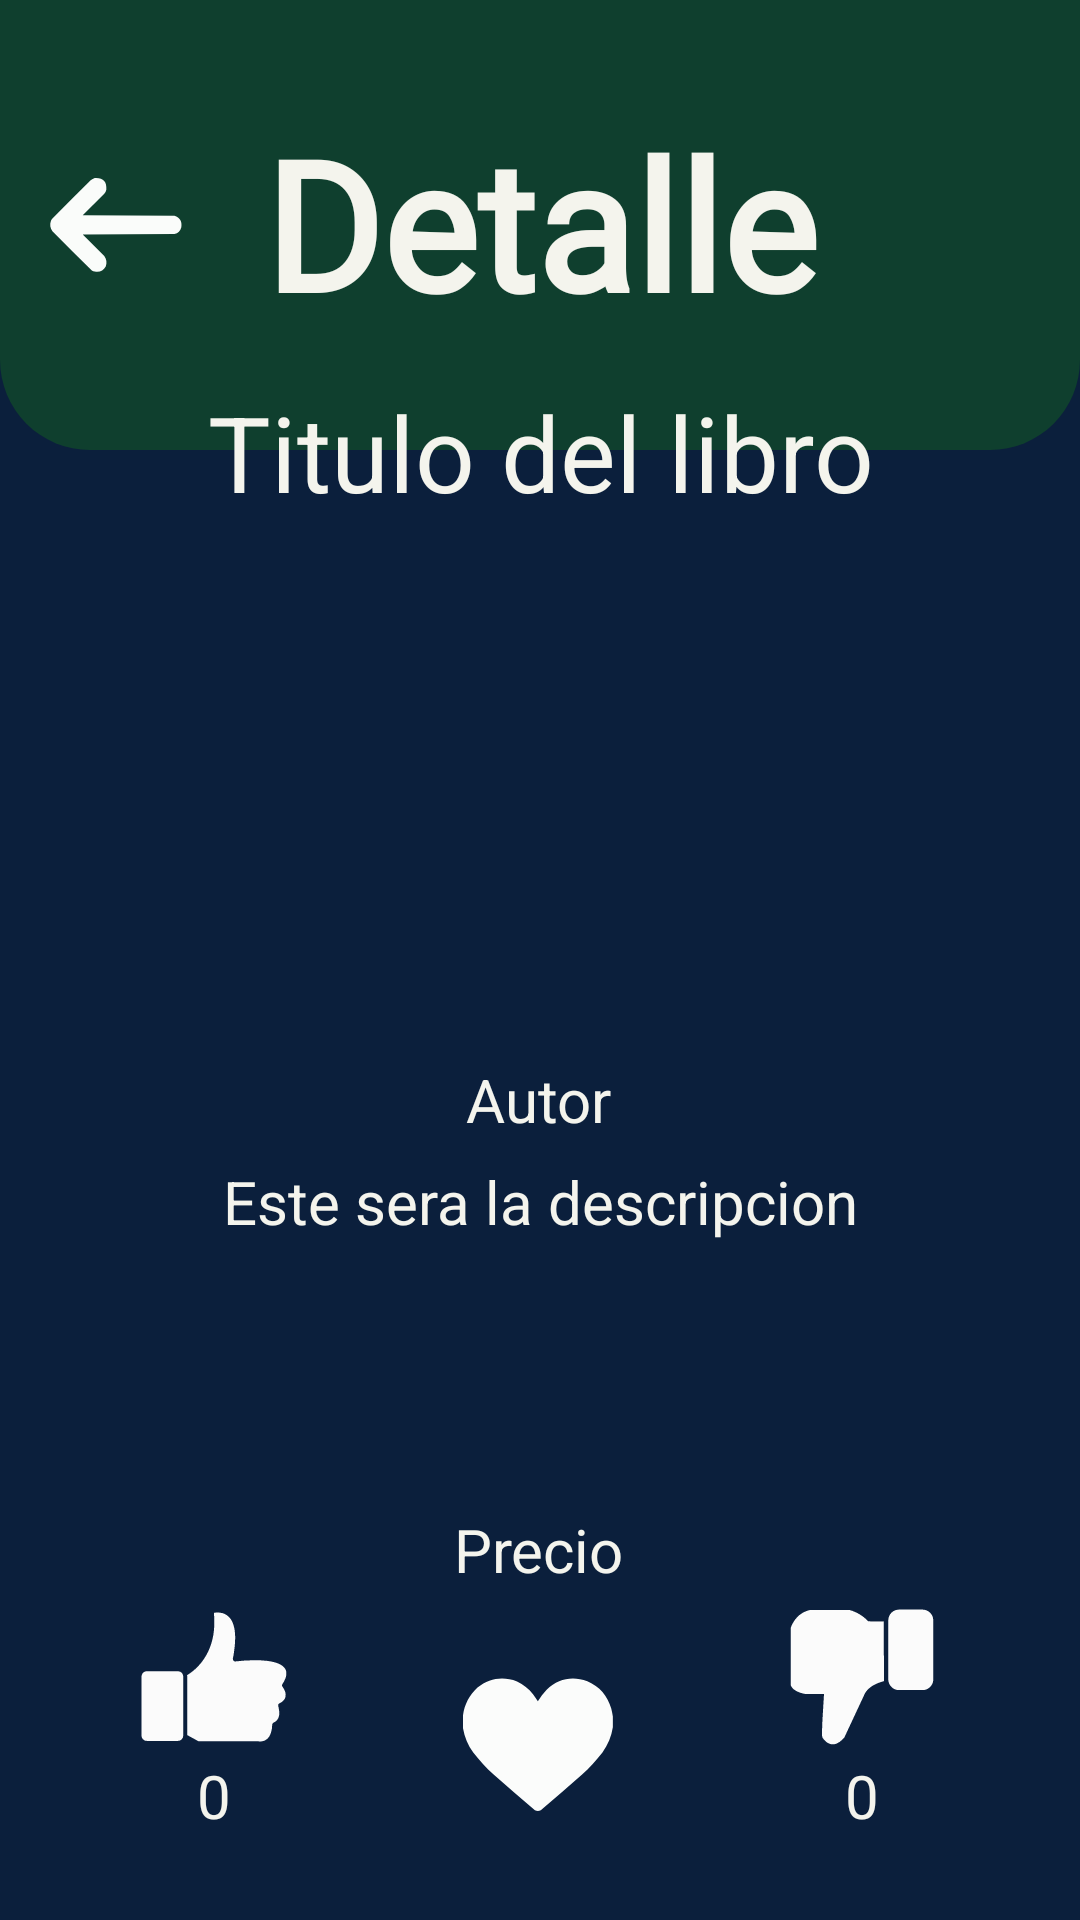

Android layout source for this screen:
<!-- AndroidManifest.xml: application theme Theme.YennyElAteneo -->
<!-- res/layout/activity_book_detail.xml -->
<?xml version="1.0" encoding="utf-8"?>
<androidx.constraintlayout.widget.ConstraintLayout xmlns:android="http://schemas.android.com/apk/res/android"
    xmlns:app="http://schemas.android.com/apk/res-auto"
    xmlns:tools="http://schemas.android.com/tools"
    android:id="@+id/main"
    android:layout_width="match_parent"
    android:layout_height="match_parent"
    tools:context=".ui.user.BookDetailActivity">


    <View
        android:id="@+id/view"
        android:layout_width="match_parent"
        android:layout_height="150dp"
        android:background="@drawable/shape_forma"

        app:layout_constraintEnd_toEndOf="parent"
        app:layout_constraintTop_toTopOf="parent"/>


    <TextView
        android:layout_width="235dp"
        android:layout_height="82dp"
        android:fontFamily="@font/laurentianstdsemibold"
        android:text="@string/detail"
        android:textAlignment="center"
        android:textColor="@color/blancoHueso"
        android:textSize="60sp"
        android:textStyle="bold"

        app:layout_constraintBottom_toBottomOf="@+id/view"
        app:layout_constraintEnd_toEndOf="@+id/view"
        app:layout_constraintStart_toStartOf="@+id/view"
        app:layout_constraintTop_toTopOf="@+id/view"/>

    <ImageButton
        android:id="@+id/btnBackDetail"
        android:layout_width="50dp"
        android:layout_height="50dp"
        android:contentDescription="@string/go_back"
        android:src="@drawable/vector_backarrow"
        app:backgroundTint="@color/transparente"
        app:layout_constraintBottom_toBottomOf="@+id/view"
        app:layout_constraintEnd_toEndOf="@+id/view"
        app:layout_constraintHorizontal_bias="0.044"
        app:layout_constraintStart_toStartOf="@+id/view"
        app:layout_constraintTop_toTopOf="@+id/view" />

    <ImageView
        android:id="@+id/imgBookDetail"
        android:layout_width="242dp"
        android:layout_height="358dp"
        android:layout_marginTop="84dp"
        android:contentDescription="@string/image_book"

        app:layout_constraintEnd_toEndOf="parent"
        app:layout_constraintHorizontal_bias="0.497"
        app:layout_constraintStart_toStartOf="parent"
        app:layout_constraintTop_toBottomOf="@+id/view"
        />

    <TextView
        android:id="@+id/txtTitleDetail"
        android:layout_width="360dp"
        android:layout_height="42dp"
        android:text="@string/title_book"
        android:textAlignment="center"
        android:textColor="@color/blancoHueso"
        android:textSize="35sp"

        app:layout_constraintBottom_toBottomOf="parent"
        app:layout_constraintEnd_toEndOf="parent"
        app:layout_constraintHorizontal_bias="0.49"
        app:layout_constraintStart_toStartOf="parent"
        app:layout_constraintTop_toTopOf="@+id/view"
        app:layout_constraintVertical_bias="0.213" />

    <TextView
        android:id="@+id/txtAuthorDetail"
        android:layout_width="wrap_content"
        android:layout_height="wrap_content"
        android:layout_marginBottom="260dp"
        android:textColor="@color/blancoHueso"
        android:textAlignment="center"
        android:textSize="20sp"
        android:text="@string/author_book"

        app:layout_constraintBottom_toBottomOf="parent"
        app:layout_constraintEnd_toEndOf="parent"
        app:layout_constraintHorizontal_bias="0.498"
        app:layout_constraintStart_toStartOf="parent" />


    <TextView
        android:id="@+id/txtDescriptionDetail"
        android:layout_width="357dp"
        android:layout_height="109dp"
        android:layout_marginBottom="144dp"
        android:text="@string/description_book"
        android:textAlignment="center"
        android:textColor="@color/blancoHueso"
        android:textSize="20sp"

        app:layout_constraintBottom_toBottomOf="parent"
        app:layout_constraintEnd_toEndOf="parent"
        app:layout_constraintStart_toStartOf="parent" />

    <TextView
        android:id="@+id/txtPriceDetail"
        android:layout_width="wrap_content"
        android:layout_height="wrap_content"
        android:layout_marginBottom="110dp"
        android:textColor="@color/blancoHueso"
        android:textAlignment="center"
        android:textSize="20sp"
        android:text="@string/price_book"

        app:layout_constraintBottom_toBottomOf="parent"
        app:layout_constraintEnd_toEndOf="parent"
        app:layout_constraintHorizontal_bias="0.498"
        app:layout_constraintStart_toStartOf="parent" />

    <TextView
        android:id="@+id/likeIconDetail"
        android:layout_width="100dp"
        android:layout_height="90dp"
        android:layout_marginBottom="16dp"
        android:drawablePadding="1dp"
        android:text="0"
        android:textAlignment="center"
        android:textColor="@color/blancoHueso"
        android:textSize="20sp"

        app:drawableTopCompat="@drawable/vector_like"
        app:layout_constraintBottom_toBottomOf="parent"
        app:layout_constraintEnd_toEndOf="parent"
        app:layout_constraintHorizontal_bias="0.082"
        app:layout_constraintStart_toStartOf="parent" />

    <TextView
        android:id="@+id/dislikeIconDetail"
        android:layout_width="100dp"
        android:layout_height="90dp"
        android:layout_marginBottom="16dp"
        android:drawablePadding="1dp"
        android:text="0"
        android:textAlignment="center"
        android:textColor="@color/blancoHueso"
        android:textSize="20sp"

        app:drawableTopCompat="@drawable/vector_dislike"
        app:layout_constraintBottom_toBottomOf="parent"
        app:layout_constraintEnd_toEndOf="parent"
        app:layout_constraintHorizontal_bias="0.913"
        app:layout_constraintStart_toStartOf="parent" />

    <ImageButton
        android:id="@+id/btnFavoriteDetail"
        android:layout_width="80dp"
        android:layout_height="80dp"
        android:background="@color/transparente"
        android:contentDescription="@string/favorite"
        android:src="@drawable/vector_favorite"

        app:layout_constraintBottom_toBottomOf="parent"
        app:layout_constraintEnd_toStartOf="@+id/dislikeIconDetail"
        app:layout_constraintStart_toEndOf="@+id/likeIconDetail"
        app:layout_constraintTop_toTopOf="parent"
        app:layout_constraintVertical_bias="0.967" />

</androidx.constraintlayout.widget.ConstraintLayout>
<!-- resources referenced by this layout -->
<resources>
  <color name="blancoHueso">#F4F4ED</color>
  <color name="transparente">#00000000</color>
  <!-- drawable shape_forma (drawable) -->
  <?xml version="1.0" encoding="utf-8"?>
  <shape xmlns:android="http://schemas.android.com/apk/res/android">
  
      <solid android:color="@color/verdeOscuro"/>
      <corners android:bottomLeftRadius="30dp" android:bottomRightRadius="30dp"/>
  </shape>
  <!-- drawable vector_backarrow (drawable) -->
  <vector xmlns:android="http://schemas.android.com/apk/res/android"
      android:width="50dp"
      android:height="50dp"
      android:viewportWidth="512"
      android:viewportHeight="512">
    <path
        android:pathData="M183.5,95.5C211.98,93.81 225.15,107.14 223,135.5C221.72,140.73 219.39,145.39 216,149.5C191.5,174 167,198.5 142.5,223C246.83,223.33 351.17,223.67 455.5,224C474.44,230.35 482.27,243.52 479,263.5C475.83,276 468,283.83 455.5,287C351.17,287.33 246.83,287.67 142.5,288C167,312.5 191.5,337 216,361.5C223.95,372.55 225.61,384.55 221,397.5C212.87,412.31 200.37,418.15 183.5,415C180.01,414.06 176.67,412.73 173.5,411C128.36,366.86 83.53,322.36 39,277.5C31.05,266.45 29.39,254.45 34,241.5C35.27,238.57 36.94,235.9 39,233.5C82.5,190 126,146.5 169.5,103C173.82,99.68 178.48,97.18 183.5,95.5Z"
        android:strokeAlpha="0.986"
        android:fillColor="#fefffe"
        android:fillAlpha="0.986"/>
  </vector>
  <!-- drawable vector_dislike: vector/xml drawable (drawable, 29091 chars, omitted) -->
  <!-- drawable vector_favorite (drawable) -->
  <vector xmlns:android="http://schemas.android.com/apk/res/android"
      android:width="50dp"
      android:height="50dp"
      android:viewportWidth="512"
      android:viewportHeight="512">
    <path
        android:pathData="M511.5,158.5C511.5,170.83 511.5,183.17 511.5,195.5C506.6,226.98 494.77,255.64 476,281.5C454.99,308.52 431.82,333.69 406.5,357C359.8,398.04 312.8,438.71 265.5,479C258.83,482.33 252.17,482.33 245.5,479C198.21,438.71 151.21,398.04 104.5,357C79.18,333.69 56.01,308.52 35,281.5C16.23,255.64 4.4,226.98 -0.5,195.5C-0.5,183.17 -0.5,170.83 -0.5,158.5C4.07,119.52 20.74,86.69 49.5,60C90.5,28.05 135.5,21.05 184.5,39C206.2,49.1 224.37,63.6 239,82.5C244.76,90.36 250.26,98.36 255.5,106.5C264.13,92.36 274.13,79.2 285.5,67C325.82,29.47 372.15,19.8 424.5,38C466.39,56.25 493.56,87.42 506,131.5C508.26,140.55 510.1,149.55 511.5,158.5Z"
        android:fillColor="#fbfcfb"/>
  </vector>
  <!-- drawable vector_like: vector/xml drawable (drawable, 22799 chars, omitted) -->
  <string name="author_book">Autor</string>
  <string name="description_book">Este sera la descripcion</string>
  <string name="detail">Detalle</string>
  <string name="favorite">Favorito</string>
  <string name="go_back">Volver</string>
  <string name="image_book">image</string>
  <string name="price_book">Precio</string>
  <string name="title_book">Titulo del libro</string>
  <style name="Theme.YennyElAteneo" parent="Base.Theme.YennyElAteneo" />
  <color name="verdeOscuro">#0F3F2E</color>
  <style name="Base.Theme.YennyElAteneo" parent="Theme.Material3.DayNight.NoActionBar">
          
          
          <item name="windowSplashScreenBackground">@color/white</item>
          
          <item name="windowSplashScreenAnimatedIcon">@drawable/vector_logo</item>
  
           <item name="android:windowBackground">@color/azulProfundo</item>
  
      </style>
  <color name="white">#FFFFFFFF</color>
  <!-- drawable vector_logo: vector/xml drawable (drawable, 91366 chars, omitted) -->
  <color name="azulProfundo">#0B1F3C</color>
</resources>
